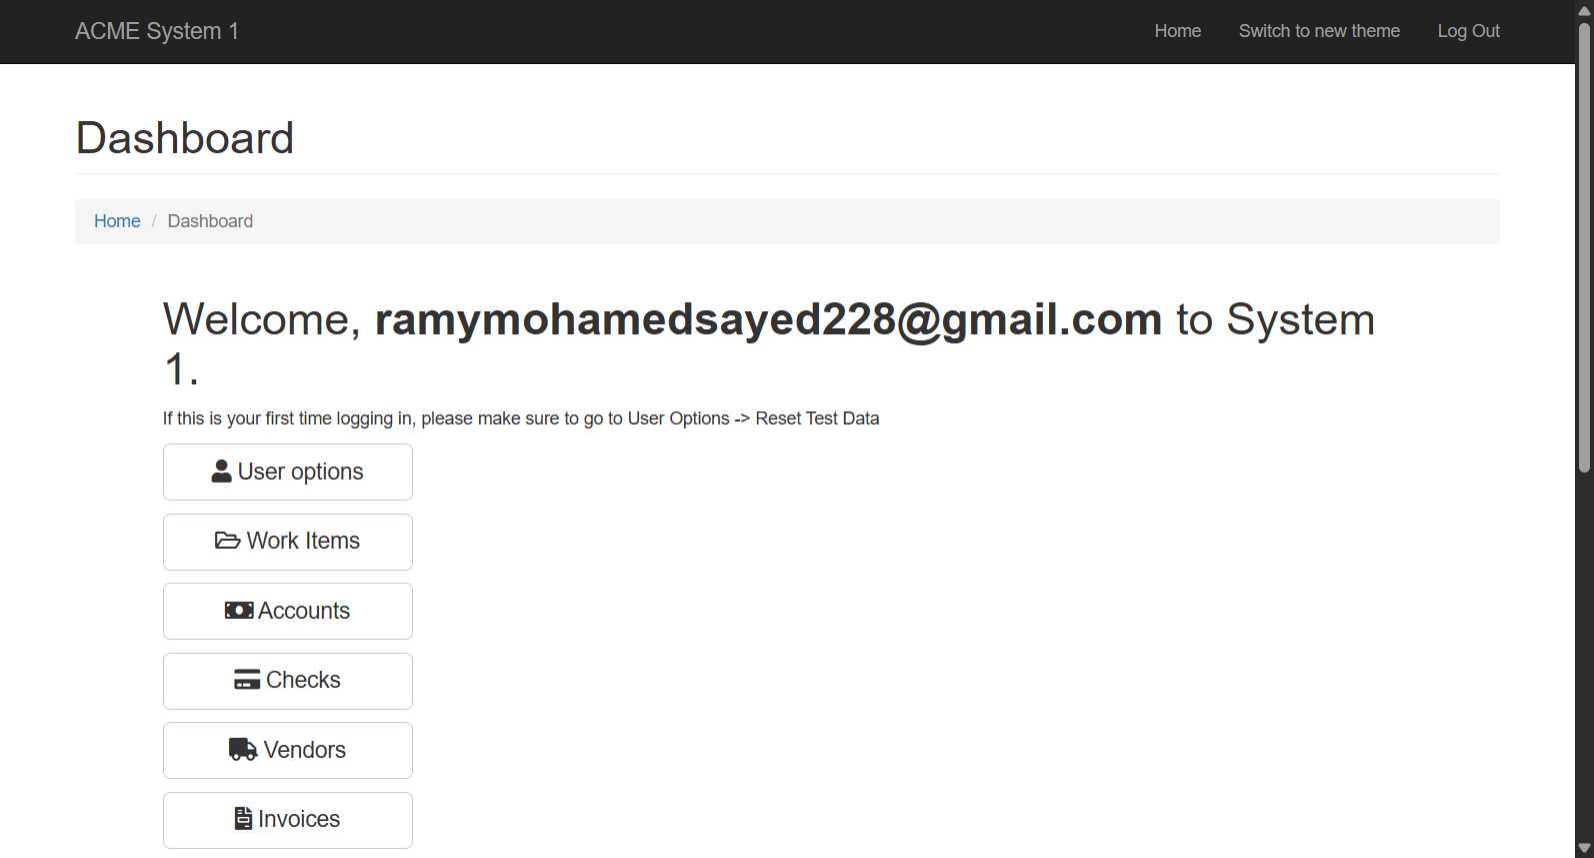
Task: Robotic Enterprise Framework
Workflow: System1_UploadYearlyReport

Step 1: Use Browser Chrome: ACME System 1 (attach) in window '*ACME System 1*' (chrome.exe)

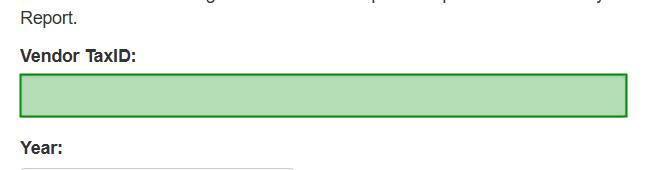
Step 2: check the text box in window '*ACME System 1*' (chrome.exe)

Step 3: type [in_TaxID] into the text box in window '*ACME System 1*' (chrome.exe) (same screen as step 2)

Step 4: select [in_Year] in the button '---' in window '*ACME System 1*' (chrome.exe) (no picture)

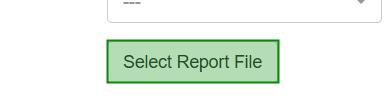
Step 5: click on the label in window '*ACME System 1*' (chrome.exe)
